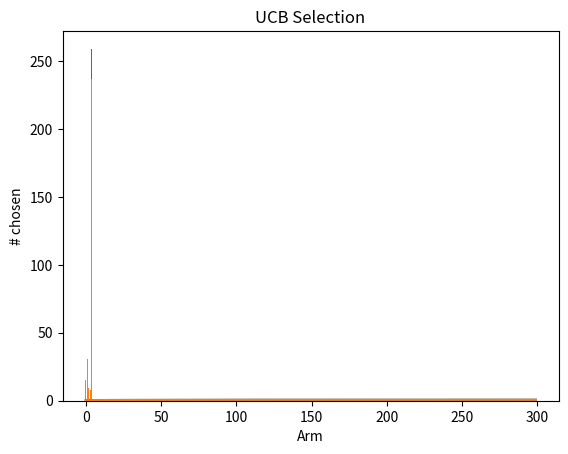

This figure's Python source:
import numpy as np
import matplotlib.pyplot as plt
from typing import cast


class BanditEnv:
    def __init__(self, K: int = 5) -> None:
        self.K = K
        self.true_means = np.random.uniform(0, 1, K)

    def pull(self, arm: int) -> float:
        # Rewards are Gaussian around each mean
        return np.random.normal(self.true_means[arm], 0.1)

    def plot_distributions(self) -> None:
        for k, mu in enumerate(self.true_means):
            xs = np.linspace(0, 1.5, 100)
            ys = (
                1
                / np.sqrt(2 * np.pi * 0.1**2)
                * np.exp(-((xs - mu) ** 2) / (2 * 0.1**2))
            )
            plt.plot(xs, ys, label=f"Arm {k} (mean={mu:.2f})")
        plt.legend()
        plt.title("Bandit Arm Reward Distributions")
        plt.ylabel("Density")
        plt.xlabel("Reward")
        plt.show()


env = BanditEnv(K=5)
print("True arm means:", np.round(env.true_means, 2))
# env.plot_distributions()

np.random.seed(17)

K = 5
env = BanditEnv(K)
n_steps = 300
eps = 0.1

counts = np.zeros(K, dtype=int)  # Number of times each arm was pulled
values = np.zeros(K)  # Empirical mean reward for each arm
selections = np.zeros(K, dtype=int)  # For stats

rewards = []

for t in range(1, n_steps + 1):
    if np.random.rand() < eps:
        arm = np.random.choice(K)
    else:
        arm = np.argmax(values)
    arm = cast(int, arm)  # Ensure arm is an integer index
    reward = env.pull(arm)
    counts[arm] += 1
    selections[arm] += 1
    # Update running mean for empirical value
    values[arm] += (reward - values[arm]) / counts[arm]
    rewards.append(reward)

plt.bar(range(K), selections)
plt.xlabel("Arm")
plt.ylabel("# times selected")
plt.title(f"Arm Selection Counts (epsilon={eps})")
plt.show()

plt.plot(np.cumsum(rewards) / (np.arange(n_steps) + 1))
plt.title("Epsilon-Greedy: Average Reward Over Time")
plt.xlabel("Step")
plt.ylabel("Average Reward")
plt.show()


def bandit_ucb(
    env: BanditEnv, n_steps: int = 300, c: float = 1.0
) -> tuple[list[float], np.ndarray]:
    K = env.K
    counts = np.zeros(K)
    values = np.zeros(K)
    rewards = []
    selections = np.zeros(K, dtype=int)

    for t in range(1, n_steps + 1):
        # Pull each arm once to start
        if t <= K:
            arm = t - 1
        else:
            ucb = values + c * np.sqrt(np.log(t) / (counts + 1e-7))
            arm = np.argmax(ucb)
        arm = cast(int, arm)
        reward = env.pull(arm)
        counts[arm] += 1
        selections[arm] += 1
        values[arm] += (reward - values[arm]) / counts[arm]
        rewards.append(reward)
    return rewards, selections


rewards_ucb, selections_ucb = bandit_ucb(env, n_steps)
plt.bar(range(K), selections_ucb)
plt.xlabel("Arm")
plt.ylabel("# chosen")
plt.title("UCB Selection")
plt.show()

plt.plot(np.cumsum(rewards_ucb) / (np.arange(n_steps) + 1), label="UCB")
